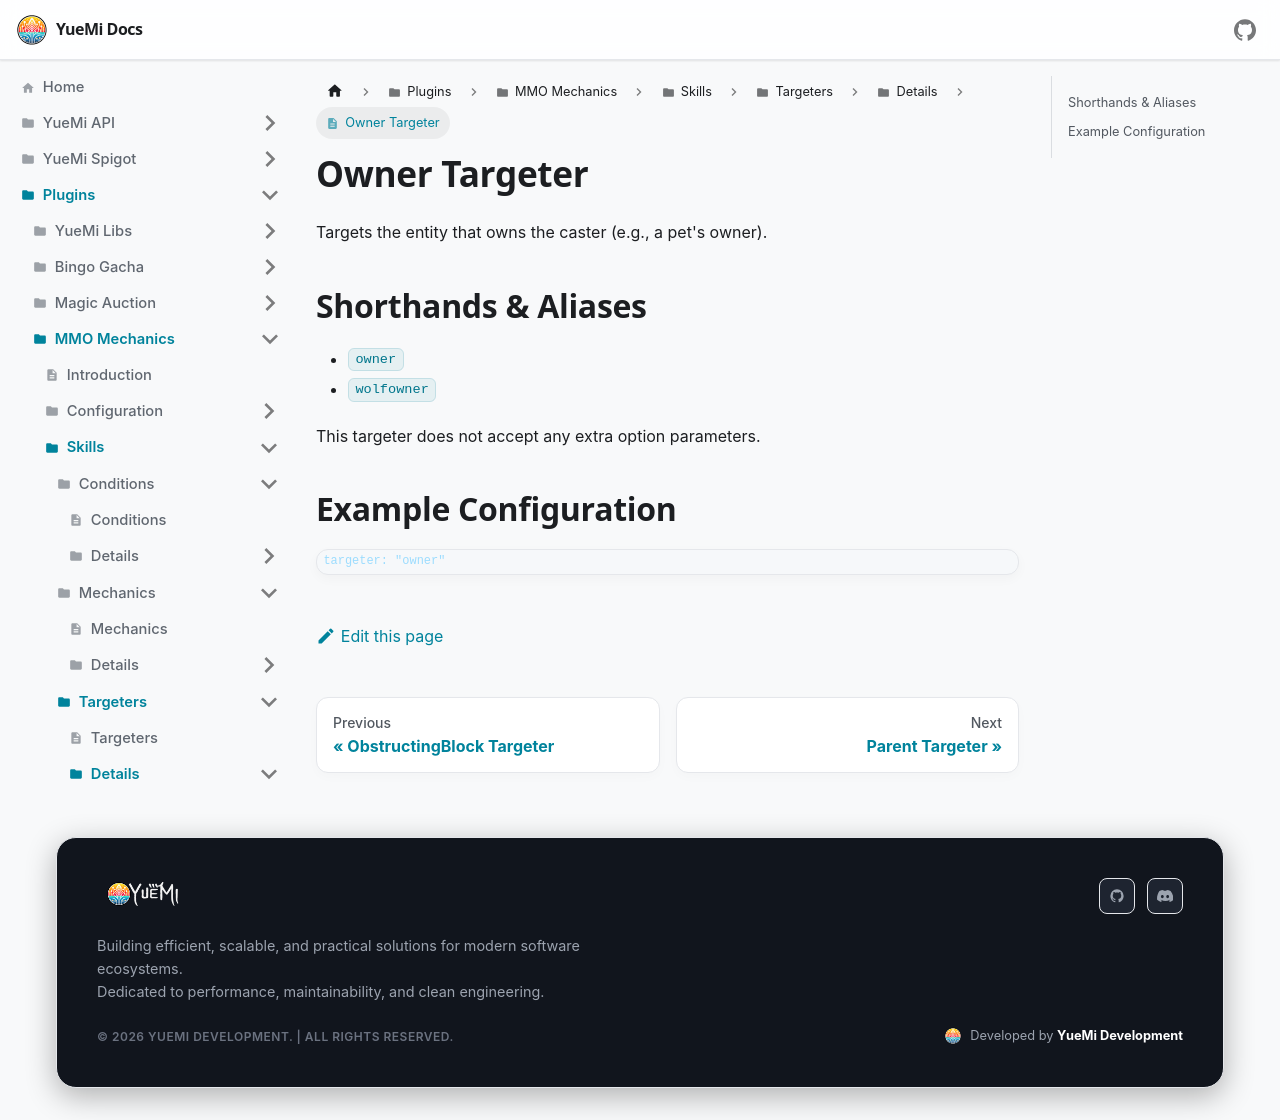

repository: YueMi-Development/YueMi-Docs · page: Plugins/MMO-Mechanics/skills/targeters/details/owner/index.html · generator: docusaurus

# Owner Targeter

Targets the entity that owns the caster (e.g., a pet's owner).

## Shorthands & Aliases

- `owner`
- `wolfowner`

This targeter does not accept any extra option parameters.

## Example Configuration

```json5
targeter: "owner"
```
